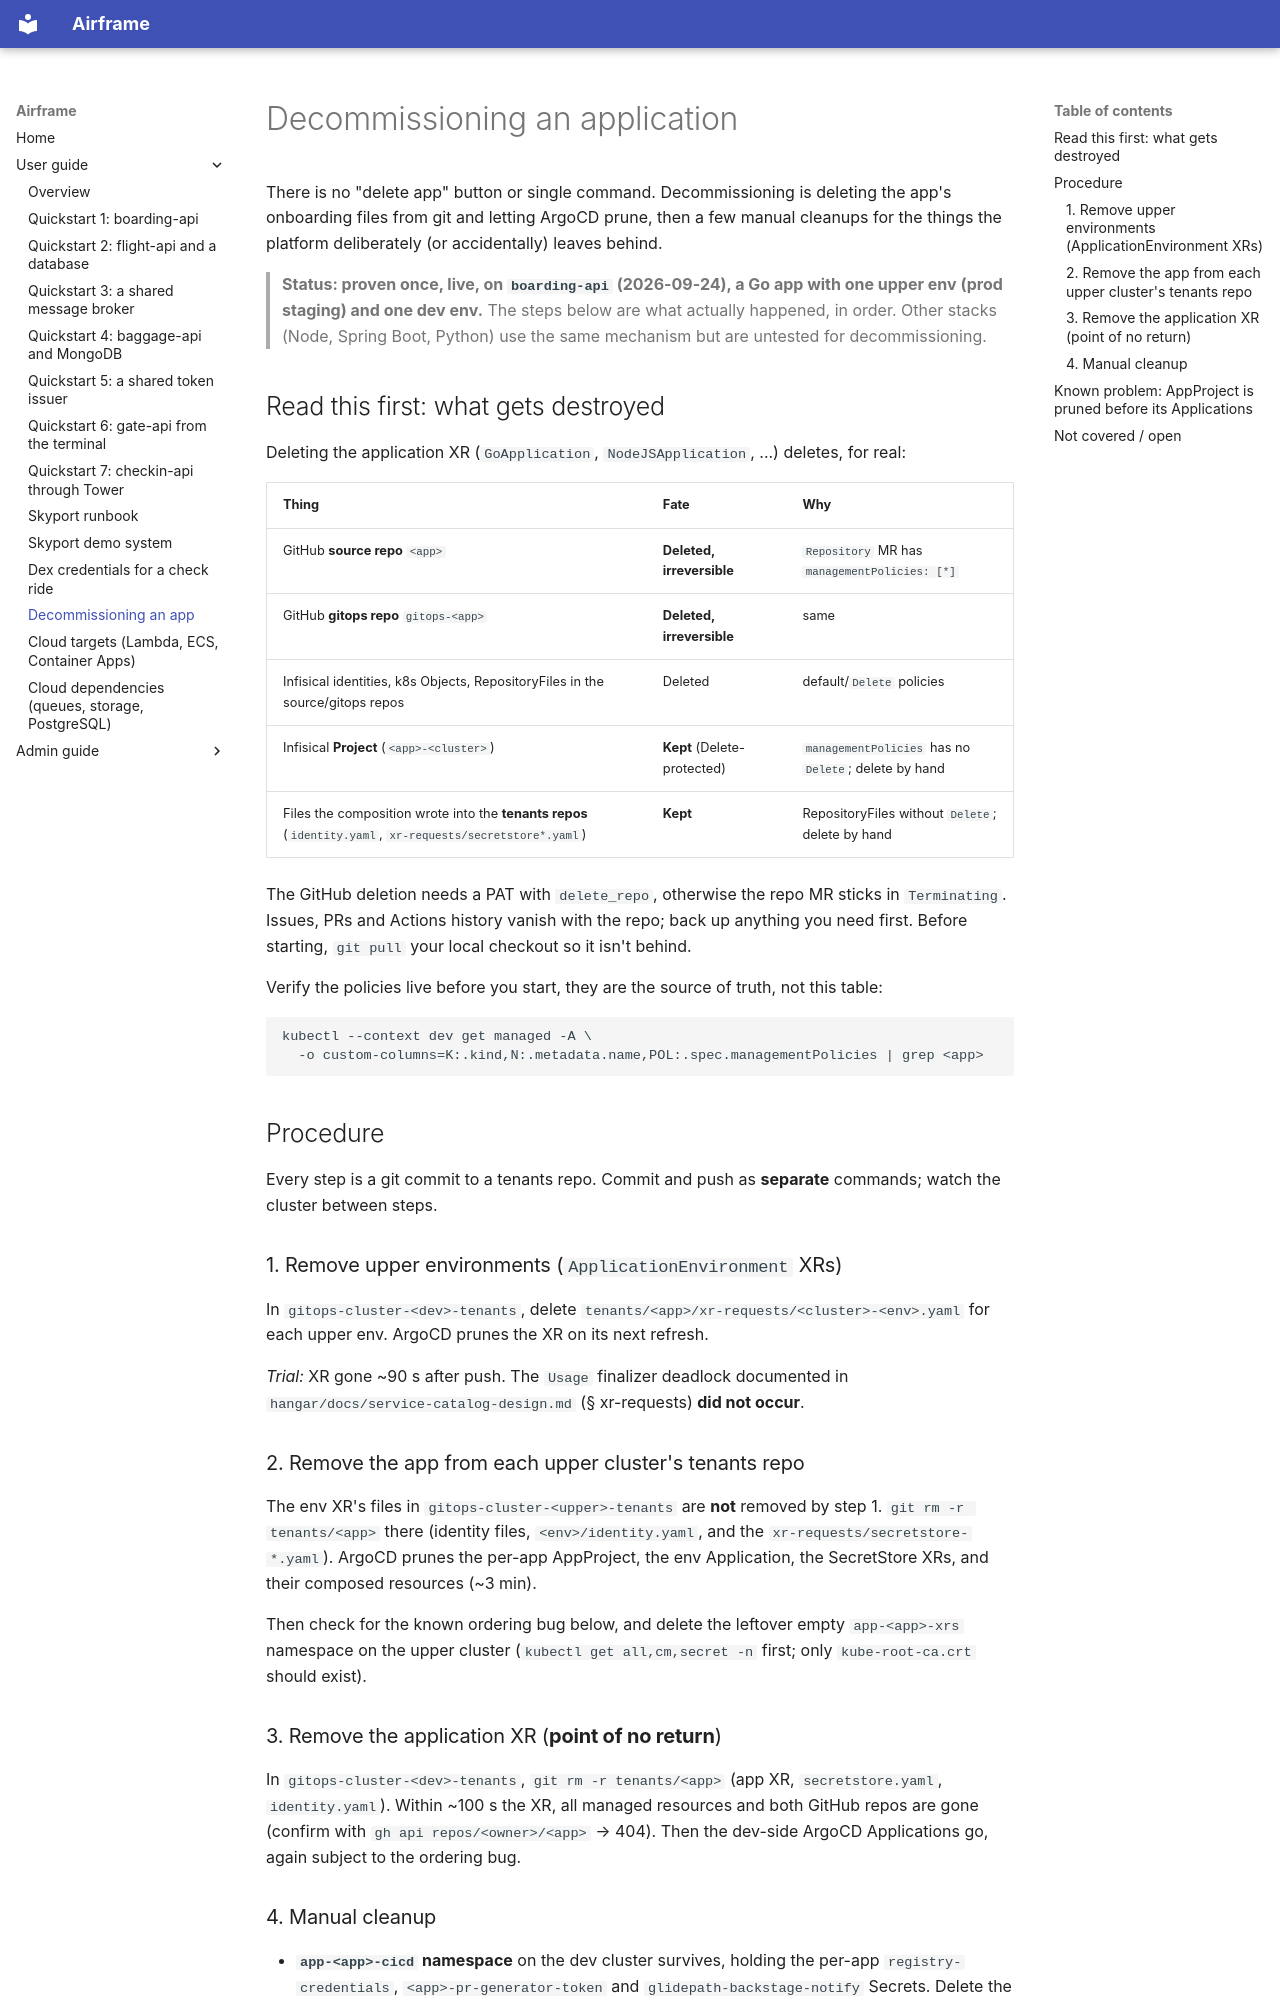

repository: jfillman/airframe · page: user/decommission-app/index.html · generator: mkdocs

# Decommissioning an application

There is no "delete app" button or single command. Decommissioning is deleting the
app's onboarding files from git and letting ArgoCD prune, then a few manual cleanups
for the things the platform deliberately (or accidentally) leaves behind.

> **Status: proven once, live, on `boarding-api` (2026-09-24), a Go app with one upper
> env (prod staging) and one dev env.** The steps below are what actually
> happened, in order. Other stacks (Node, Spring Boot, Python) use the same
> mechanism but are untested for decommissioning.

## Read this first: what gets destroyed

Deleting the application XR (`GoApplication`, `NodeJSApplication`, ...) deletes, for real:

| Thing | Fate | Why |
|---|---|---|
| GitHub **source repo** `<app>` | **Deleted, irreversible** | `Repository` MR has `managementPolicies: [*]` |
| GitHub **gitops repo** `gitops-<app>` | **Deleted, irreversible** | same |
| Infisical identities, k8s Objects, RepositoryFiles in the source/gitops repos | Deleted | default/`Delete` policies |
| Infisical **Project** (`<app>-<cluster>`) | **Kept** (Delete-protected) | `managementPolicies` has no `Delete`; delete by hand |
| Files the composition wrote into the **tenants repos** (`identity.yaml`, `xr-requests/secretstore*.yaml`) | **Kept** | RepositoryFiles without `Delete`; delete by hand |

The GitHub deletion needs a PAT with `delete_repo`, otherwise the repo MR sticks in
`Terminating`. Issues, PRs and Actions history vanish with the repo; back up anything
you need first. Before starting, `git pull` your local checkout so it isn't behind.

Verify the policies live before you start, they are the source of truth, not this table:

```sh
kubectl --context dev get managed -A \
  -o custom-columns=K:.kind,N:.metadata.name,POL:.spec.managementPolicies | grep <app>
```

## Procedure

Every step is a git commit to a tenants repo. Commit and push as **separate**
commands; watch the cluster between steps.

### 1. Remove upper environments (`ApplicationEnvironment` XRs)

In `gitops-cluster-<dev>-tenants`, delete `tenants/<app>/xr-requests/<cluster>-<env>.yaml`
for each upper env. ArgoCD prunes the XR on its next refresh.

*Trial:* XR gone ~90 s after push. The `Usage` finalizer deadlock documented in
`hangar/docs/service-catalog-design.md` (§ xr-requests) **did not occur**.

### 2. Remove the app from each upper cluster's tenants repo

The env XR's files in `gitops-cluster-<upper>-tenants` are **not** removed by step 1.
`git rm -r tenants/<app>` there (identity files, `<env>/identity.yaml`, and the
`xr-requests/secretstore-*.yaml`). ArgoCD prunes the per-app AppProject, the env
Application, the SecretStore XRs, and their composed resources (~3 min).

Then check for the known ordering bug below, and delete the leftover empty
`app-<app>-xrs` namespace on the upper cluster (`kubectl get all,cm,secret -n` first;
only `kube-root-ca.crt` should exist).

### 3. Remove the application XR (**point of no return**)

In `gitops-cluster-<dev>-tenants`, `git rm -r tenants/<app>` (app XR, `secretstore.yaml`,
`identity.yaml`). Within ~100 s the XR, all managed resources and both GitHub repos are
gone (confirm with `gh api repos/<owner>/<app>` → 404). Then the dev-side ArgoCD
Applications go, again subject to the ordering bug.
